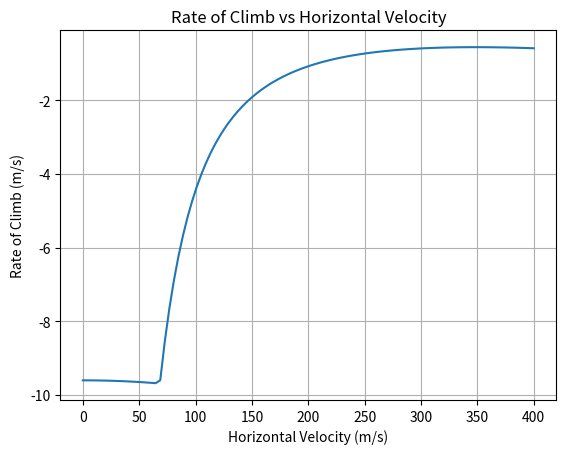

Write the Python code that produced this figure.
import numpy as np
import matplotlib.pyplot as plt

# Given data
AR = 8.90
e = 0.85
K = 1 / (np.pi * AR * e)
CD0 = 0.025
CL_max = 1.7
g = 9.81
W0 = 450300  # N
Thrust0 = 92300  # N
S = 92.5
rho0 = 1.225
TSFC = 0.85 / 3600

# Constants
ft_to_m = 0.3048
lb_to_N = 4.44822
ISA_temp_offset = 15  # ISA+15

# Altitude range
altitude_ft = np.linspace(0, 40000, 100)
altitude_m = altitude_ft * ft_to_m

# Functions
def rate_of_climb(v, altitude):
    rho = rho0 * ((1 - 0.0065 * altitude / 288.15) ** 4.2561)  # Density at given altitude
    CL = (2 * W0) / (rho * v ** 2 * S)  # Lift coefficient
    CL = np.minimum(CL, CL_max)  # Limit lift coefficient to maximum value
    CD = CD0 + K * CL ** 2  # Drag coefficient
    Thrust = Thrust0 * (rho / rho0)  # Thrust at given altitude
    ROC = (Thrust - CD * 0.5 * rho * v ** 2 * S - W0 * g * np.sin(np.arcsin(CL / CL_max))) / W0  # Rate of climb
    ROC = np.nan_to_num(ROC, nan=0, posinf=0, neginf=0)  # Replace invalid values with 0
    return ROC

# Compute rate of climb
ROC_values = []
v_values = np.linspace(0, 400, 100)
for v in v_values:
    ROC = rate_of_climb(v, altitude_m)
    ROC_values.append(np.max(ROC))  # Store the maximum rate of climb at each velocity

# Plot rate of climb
plt.plot(v_values, ROC_values)
plt.xlabel('Horizontal Velocity (m/s)')
plt.ylabel('Rate of Climb (m/s)')
plt.title('Rate of Climb vs Horizontal Velocity')
plt.grid(True)
plt.show()

# Find the best rate of climb and corresponding horizontal velocity
v_best = v_values[np.argmax(ROC_values)]  # Best horizontal velocity for maximum rate of climb
best_ROC = np.max(ROC_values)  # Maximum rate of climb

# Compute time, distance, fuel, and step climb
altitude_step = 40000 * ft_to_m  # Step climb altitude in meters
time_to_climb = abs(altitude_step / best_ROC)  # Take absolute value
distance_traveled = v_best * time_to_climb
fuel_spent = abs(Thrust0 * TSFC * time_to_climb)  # Take absolute value
step_climb = "Yes" if altitude_step > altitude_m[-1] else "No"

# Print results
print("Results:")
print("Best Rate of Climb (m/s):", best_ROC)
print("Best Horizontal Velocity (m/s):", v_best)
print("Time to Climb (s):", time_to_climb)
print("Distance Traveled (m):", distance_traveled)
print("Fuel Spent (N):", fuel_spent)
print("Step Climb Required:", step_climb)
